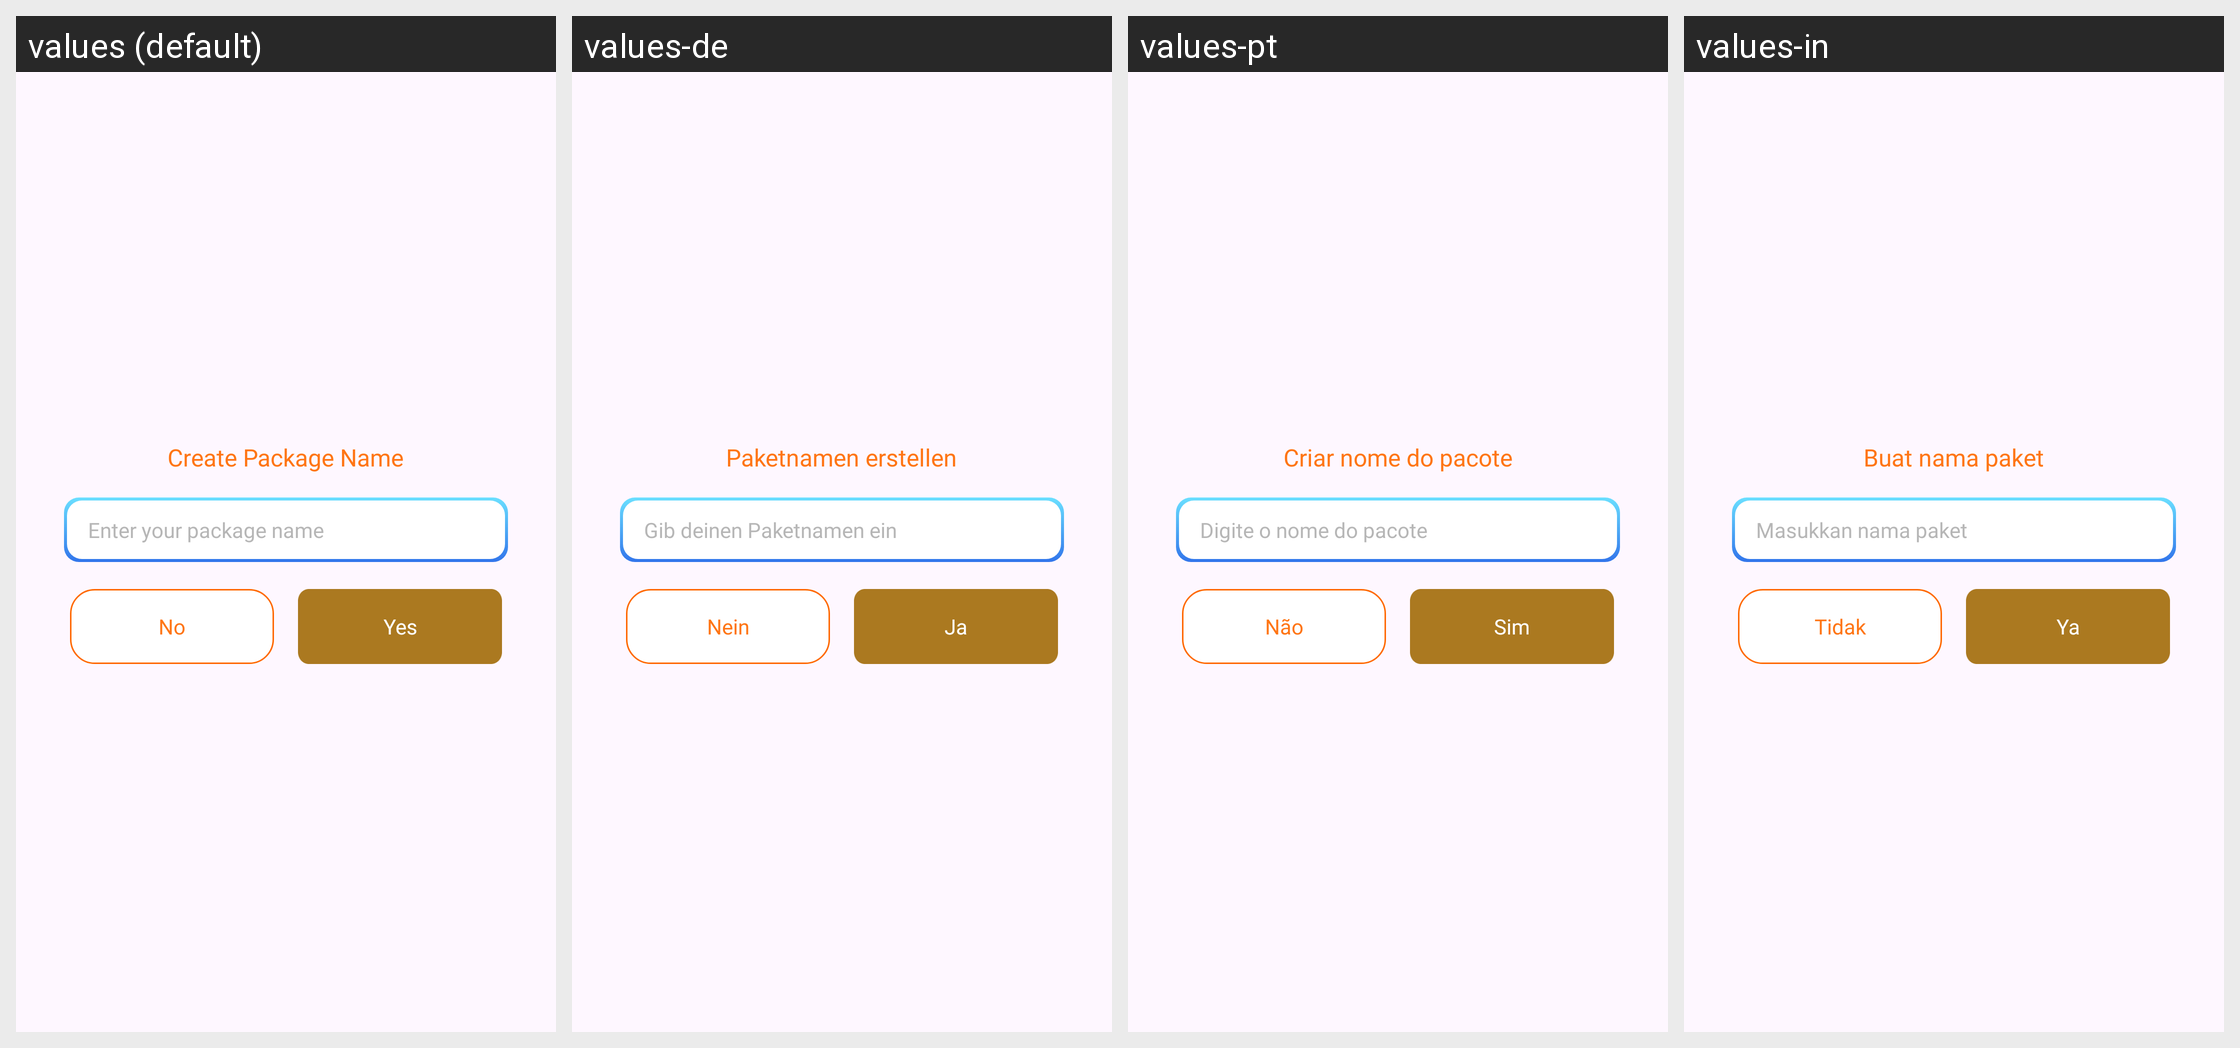

The Android screen above is rendered under several locales of the same app. Produce the string resources it draws, with the default and per-locale values.
Android screen res/layout/dialog_create_name.xml rendered under 4 locales, left to right: values (default), values-de, values-pt, values-in. Device: Nexus 5 (rendered at 1080×1920; each locale shown at half size, 540×960, under a caption strip naming it); theme Theme.ST195.
Other locales in the repository, not shown: values-es, values-fr, values-hi.
Strings drawn on this screen, with the default value and each locale's value (text and hints the layout hard-codes, and strings that could not be matched under every locale, appear in the picture but are not listed):

create_package_name
  values: Create Package Name
  values-de: Paketnamen erstellen
  values-pt: Criar nome do pacote
  values-in: Buat nama paket

enter_your_package_name
  values: Enter your package name
  values-de: Gib deinen Paketnamen ein
  values-pt: Digite o nome do pacote
  values-in: Masukkan nama paket

no
  values: No
  values-de: Nein
  values-pt: Não
  values-in: Tidak

tv_yes
  values: Yes
  values-de: Ja
  values-pt: Sim
  values-in: Ya
